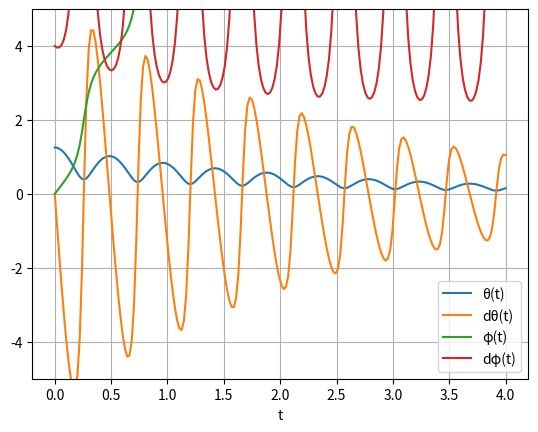
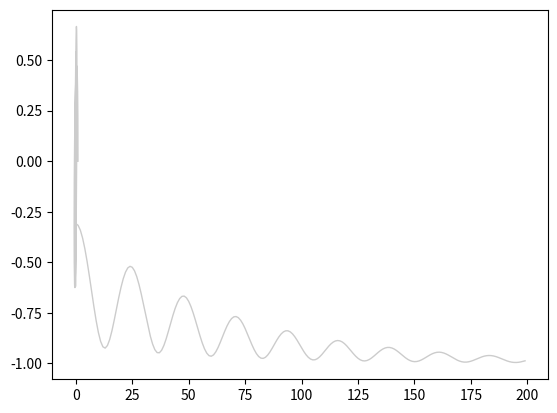

The matplotlib source for these figures, in order:
import numpy as np
import matplotlib.pyplot as plt
import matplotlib.animation as animation
import scipy.integrate
import mpl_toolkits.mplot3d.axes3d as p3

# transform θ and φ to euler coordinates
def coords(θ, φ):
    X = np.sin(θ) * np.cos(φ)
    Y = np.sin(θ) * np.sin(φ)
    Z = - np.cos(θ)
    return np.array([X, Y, Z])

# the pendulum derivatives
def pend(y, t, mass, gravity, L, c):
    θ, dθ, φ, dφ = y
    dydt = [dθ,
            np.square(dφ) * np.sin(θ) * np.cos(θ) - gravity/L * np.sin(θ) - c/mass * dθ,
            dφ,
            (-2) * dθ * dφ / np.tan(θ) - c/mass * dφ
            ]
    return dydt

mass = 10
gravity = 10
L = 0.2
friction = 8



# intial values
y0 = [np.pi/2.5, 0.0, 0.0, 4]

# time values
t = np.linspace(0, 4, 200)

# create the solver
sol = scipy.integrate.odeint(pend, y0, t, args=(mass, gravity, L, friction))

# plot the graph
plt.plot(t, sol[:, 0], label='θ(t)')
plt.plot(t, sol[:, 1], label='dθ(t)')
plt.plot(t, sol[:, 2], label='φ(t)')
plt.plot(t, sol[:, 3], label='dφ(t)')
plt.legend(loc='best')
plt.xlabel('t')
plt.grid()
plt.axis([None, None, -5, 5])
plt.show()

# plot the animation
fig = plt.figure()
ax = p3.Axes3D(fig)

string, = ax.plot(*np.zeros((3, 2)), color='k', lw=1, zorder=3)
bob, = ax.plot([0], [0], 'ro', color='#dd5500', zorder=4)
projx, = ax.plot(*np.zeros((3, 2)), color='r', alpha=0.3, lw=1)
projy, = ax.plot(*np.zeros((3, 2)), color='g', alpha=0.3, lw=1)
projz, = ax.plot(*np.zeros((3, 2)), color='b', alpha=0.3, lw=1)
positions = [coords(sol[i, 0], sol[i, 2]).reshape((3, 1)) for i in range(len(sol))]
positions = np.array(positions)
swapped = np.swapaxes(positions, 0, 1).reshape((3, -1))
trace = plt.plot(*swapped, color='#cccccc', lw=1)[0]

def drawPendulum(i):
    x, y, z = positions[i,:,0]
    bob.set_data(positions[i][:2])
    bob.set_3d_properties(positions[i][2])
    string_data = np.concatenate([np.zeros((3, 1)), positions[i]], axis = 1)
    string.set_data(string_data[:2])
    string.set_3d_properties(string_data[2])
    projx.set_data([0, x], [y, y])
    projx.set_3d_properties([z, z])
    projy.set_data([x, x], [0, y])
    projy.set_3d_properties([z, z])
    projz.set_data([x, x], [y, y])
    projz.set_3d_properties([0, z])
    return bob, string, trace, projx, projy, projz

#create a grid
divisions = 5
def grid(pmin, pmax, other = 0, pdiv=5):
    if other: return np.repeat(np.linspace(pmin, pmax, pdiv).reshape(-1, 1), pdiv, axis = 1)
    return np.repeat(np.linspace(pmin, pmax, pdiv).reshape(1, -1), pdiv, axis = 0)
ax.plot_wireframe(grid(0, 0), grid(-1, 1), grid(-1, 1, 1), colors='r', alpha=0.05)
ax.plot_wireframe(grid(-1, 1), grid(0, 0), grid(-1, 1, 1), colors='g', alpha=0.05)
ax.plot_wireframe(grid(-1, 1, 1), grid(-1, 1), grid(0, 0), colors='b', alpha=0.05)
ax.set_xticks([])
ax.set_yticks([])
ax.set_zticks([])

myAnimation = animation.FuncAnimation(fig, drawPendulum, frames= len(positions),
                                      interval=20, blit=False, repeat=False)

plt.show()